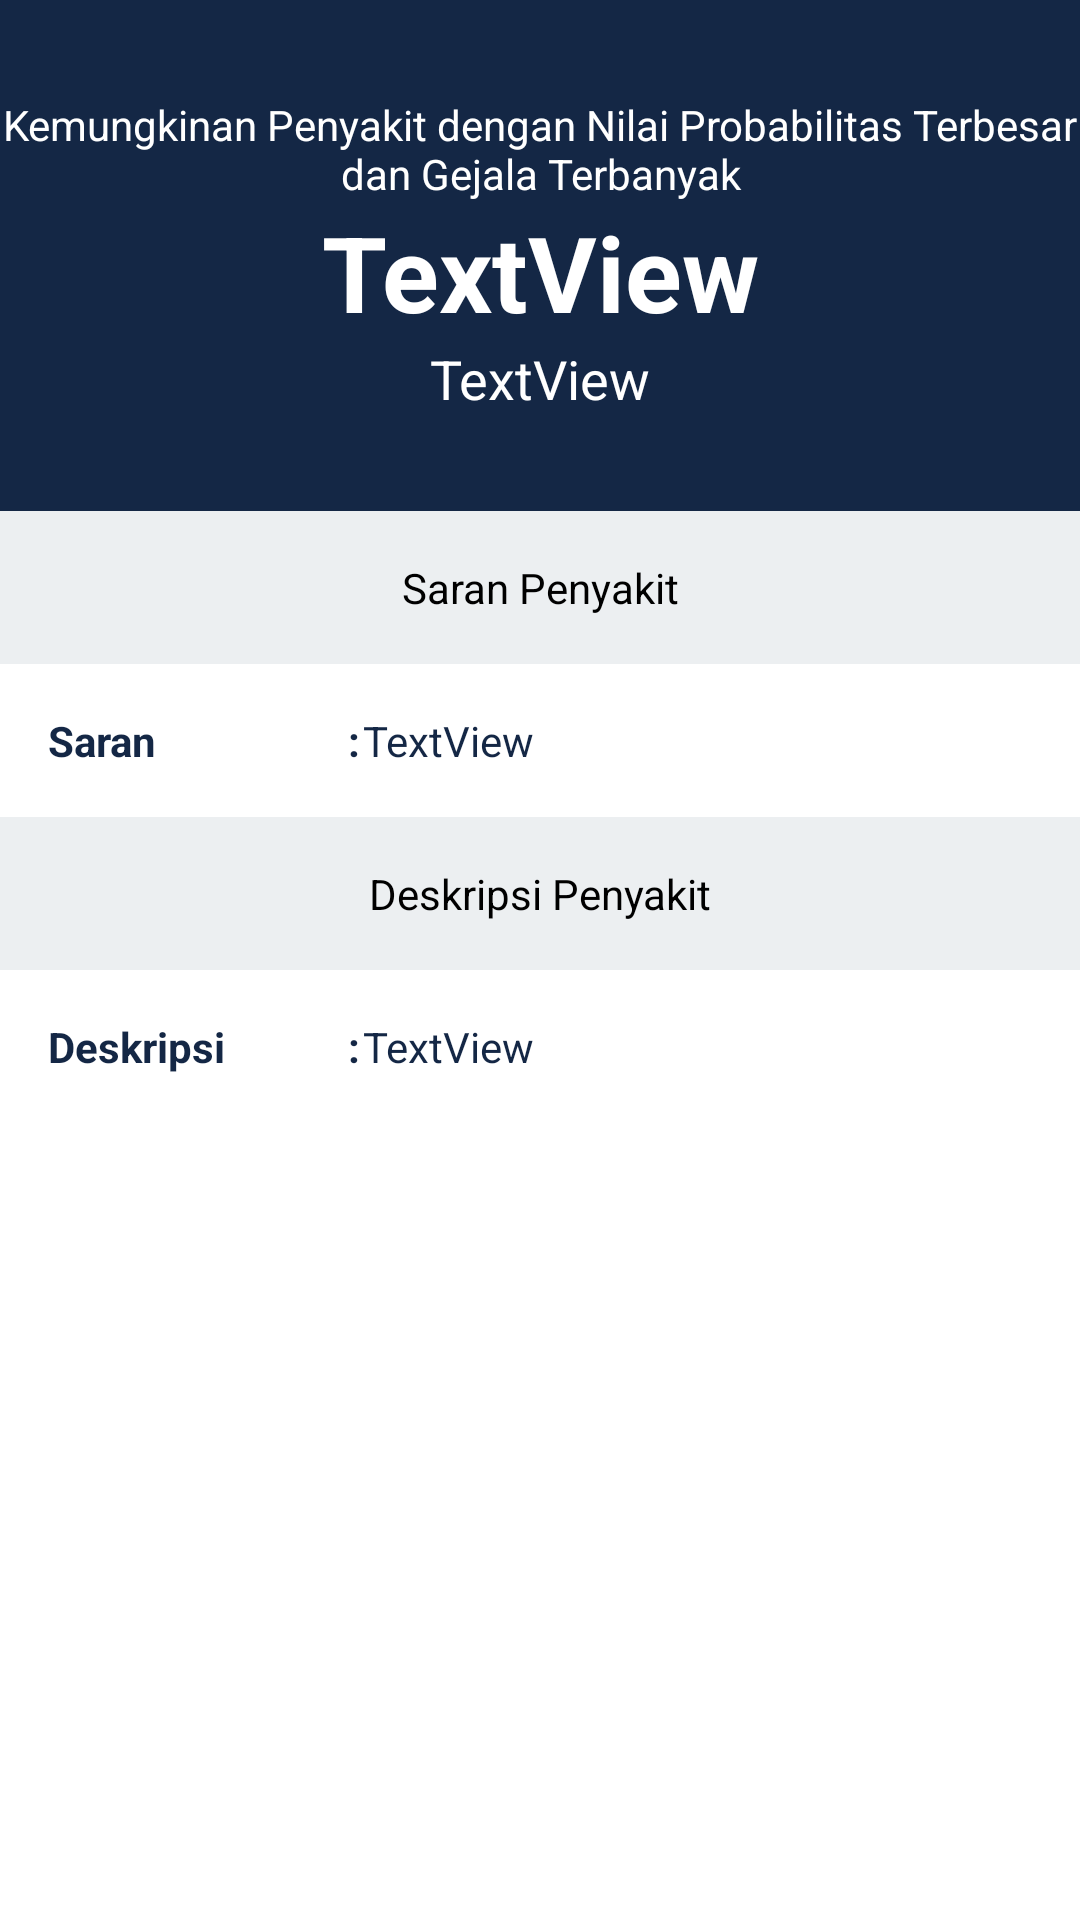

Here is an Android app screen rendered from its layout file. Give the layout XML and the strings, colors and styles it references.
<!-- AndroidManifest.xml: application theme AppTheme -->
<!-- res/layout/fragment_dempster_shafer.xml -->
<?xml version="1.0" encoding="utf-8"?>
<RelativeLayout xmlns:android="http://schemas.android.com/apk/res/android"
    xmlns:tools="http://schemas.android.com/tools"
    android:background="#ffffffff"
    android:layout_width="match_parent"
    android:layout_height="match_parent"
    tools:context=".Activity.HasilDiagnosaActivity">

    <RelativeLayout android:id="@+id/relative1"
        android:background="@color/colorPrimary"
        android:paddingTop="32dp"
        android:paddingBottom="32dp"
        android:layout_width="match_parent"
        android:layout_height="wrap_content"
        >

        

        <TextView android:textSize="14sp"
            android:textColor="#ffffffff"
            android:gravity="center"
            android:id="@+id/textView1"
            android:layout_width="match_parent"
            android:layout_height="wrap_content"
            android:textAlignment="center"
            android:text="Kemungkinan Penyakit dengan Nilai Probabilitas Terbesar dan Gejala Terbanyak"/>

        <TextView android:textSize="35sp"
            android:textStyle="bold"
            android:textColor="#ffffffff"
            android:gravity="center"
            android:id="@+id/textView2"
            android:layout_width="match_parent"
            android:layout_height="wrap_content"
            android:text="TextView"
            android:layout_below="@+id/textView1"/>

        <TextView android:textSize="18sp"
            android:textColor="#ffffffff"
            android:gravity="center"
            android:id="@+id/textView3"
            android:layout_width="match_parent"
            android:layout_height="wrap_content"
            android:text="TextView"
            android:layout_below="@+id/textView2"/>
    </RelativeLayout>
    <ScrollView
        android:id="@+id/scroll"
        android:layout_width="fill_parent"
        android:layout_height="fill_parent"
        android:layout_below="@+id/relative1"
        android:fillViewport="true">
        <RelativeLayout
            android:layout_width="fill_parent"
            android:layout_height="wrap_content"
            android:orientation="vertical"
            >
            <RelativeLayout android:id="@+id/relative2"
                android:background="#ffeceff1"
                android:layout_width="match_parent"
                android:layout_height="wrap_content"
                >

                <TextView android:textSize="14sp"
                    android:textColor="#000000"
                    android:gravity="center"
                    android:id="@+id/textView01"
                    android:padding="16dp"
                    android:layout_width="match_parent"
                    android:layout_height="wrap_content"
                    android:text="Saran Penyakit"/>

            </RelativeLayout>
            <TextView
                android:id="@+id/textViewSaran"
                android:layout_width="100dp"
                android:layout_height="wrap_content"
                android:layout_marginTop="16dp"
                android:layout_marginStart="16dp"
                android:textColor="@color/colorPrimary"
                android:text="Saran"
                android:textStyle="bold"
                android:layout_below="@+id/relative2"
                />

            <TextView
                android:id="@+id/textViewtitik4"
                android:layout_width="wrap_content"
                android:layout_height="wrap_content"
                android:layout_marginTop="16dp"
                android:textColor="@color/colorPrimary"
                android:text=":"
                android:textStyle="bold"
                android:layout_below="@+id/relative2"
                android:layout_toEndOf="@+id/textViewSaran"/>

            <TextView
                android:id="@+id/tv_SaranPenyakit"
                android:layout_width="match_parent"
                android:layout_height="wrap_content"
                android:layout_marginStart="5dp"
                android:textColor="@color/colorPrimary"
                android:layout_marginTop="16dp"
                android:layout_marginEnd="16dp"
                android:layout_marginBottom="16dp"
                android:text="TextView"
                android:layout_below="@+id/relative2"
                android:layout_toEndOf="@+id/textViewSaran"/>

            <RelativeLayout android:id="@+id/relative3"
                android:background="#ffeceff1"
                android:layout_width="match_parent"
                android:layout_height="wrap_content"
                android:layout_below="@+id/tv_SaranPenyakit">

                <TextView android:textSize="14sp"
                    android:textColor="#000000"
                    android:gravity="center"
                    android:id="@+id/textView02"
                    android:padding="16dp"
                    android:layout_width="match_parent"
                    android:layout_height="wrap_content"
                    android:text="Deskripsi Penyakit"/>

            </RelativeLayout>

            <TextView
                android:id="@+id/textViewDeskripsi"
                android:layout_width="100dp"
                android:layout_height="wrap_content"
                android:layout_marginTop="16dp"
                android:layout_marginStart="16dp"
                android:textColor="@color/colorPrimary"
                android:text="Deskripsi"
                android:textStyle="bold"
                android:layout_below="@+id/relative3"
                />

            <TextView
                android:id="@+id/textViewtitik5"
                android:layout_width="wrap_content"
                android:layout_height="wrap_content"
                android:layout_marginTop="16dp"
                android:textColor="@color/colorPrimary"
                android:text=":"
                android:textStyle="bold"
                android:layout_below="@+id/relative3"
                android:layout_toEndOf="@+id/textViewSaran"/>

            <TextView
                android:id="@+id/tv_DeskripsiPenyakit"
                android:layout_width="match_parent"
                android:layout_height="wrap_content"
                android:layout_marginStart="5dp"
                android:textColor="@color/colorPrimary"
                android:layout_marginTop="16dp"
                android:layout_marginEnd="16dp"
                android:layout_marginBottom="16dp"
                android:text="TextView"
                android:layout_below="@+id/relative3"
                android:layout_toEndOf="@+id/textViewSaran"/>
        </RelativeLayout>
    </ScrollView>



</RelativeLayout>
<!-- resources referenced by this layout -->
<resources>
  <color name="colorPrimary">#142745</color>
  <style name="AppTheme" parent="Theme.AppCompat.Light.NoActionBar">
          
          <item name="colorPrimary">@color/colorPrimary</item>
          <item name="colorAccent">@color/colorAccent</item>
      </style>
  <color name="colorAccent">#03DAC5</color>
</resources>
